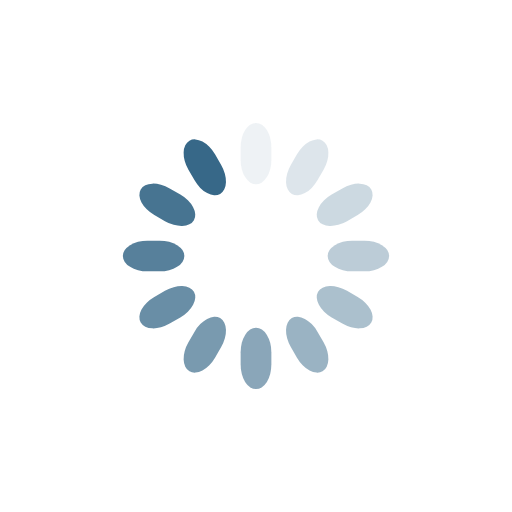
t = 0.00 s
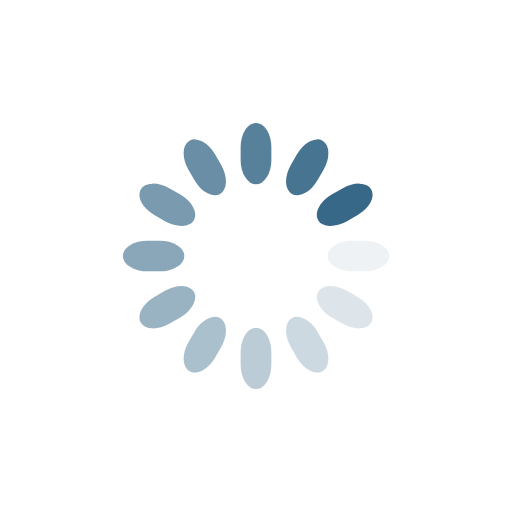
t = 0.25 s
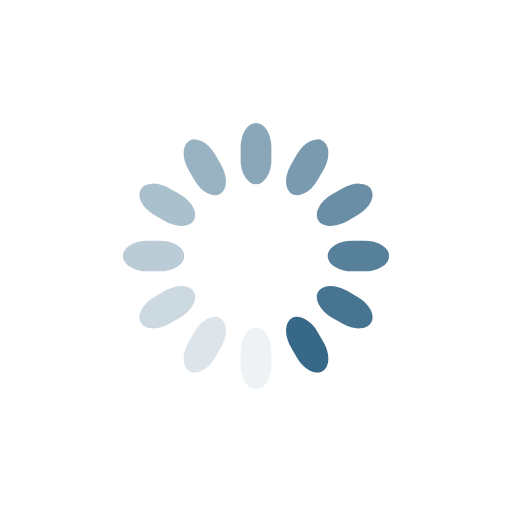
t = 0.50 s
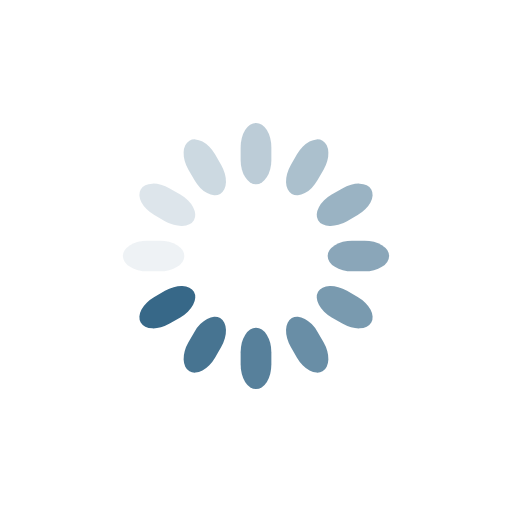
t = 0.75 s

The animated SVG that drew these frames (rendered in a browser with its animation timeline set to each time). Animation: 12 SMIL elements (animate=12); one cycle of 1.00 s, repeats indefinitely.


<svg class="lds-spinner" width="200px"  height="200px"  xmlns="http://www.w3.org/2000/svg" xmlns:xlink="http://www.w3.org/1999/xlink" viewBox="0 0 100 100" preserveAspectRatio="xMidYMid" style="background: none;"><g transform="rotate(0 50 50)">
  <rect x="47" y="24" rx="9.4" ry="4.8" width="6" height="12" fill="#376888">
    <animate attributeName="opacity" values="1;0" keyTimes="0;1" dur="1s" begin="-0.9166666666666666s" repeatCount="indefinite"></animate>
  </rect>
</g><g transform="rotate(30 50 50)">
  <rect x="47" y="24" rx="9.4" ry="4.8" width="6" height="12" fill="#376888">
    <animate attributeName="opacity" values="1;0" keyTimes="0;1" dur="1s" begin="-0.8333333333333334s" repeatCount="indefinite"></animate>
  </rect>
</g><g transform="rotate(60 50 50)">
  <rect x="47" y="24" rx="9.4" ry="4.8" width="6" height="12" fill="#376888">
    <animate attributeName="opacity" values="1;0" keyTimes="0;1" dur="1s" begin="-0.75s" repeatCount="indefinite"></animate>
  </rect>
</g><g transform="rotate(90 50 50)">
  <rect x="47" y="24" rx="9.4" ry="4.8" width="6" height="12" fill="#376888">
    <animate attributeName="opacity" values="1;0" keyTimes="0;1" dur="1s" begin="-0.6666666666666666s" repeatCount="indefinite"></animate>
  </rect>
</g><g transform="rotate(120 50 50)">
  <rect x="47" y="24" rx="9.4" ry="4.8" width="6" height="12" fill="#376888">
    <animate attributeName="opacity" values="1;0" keyTimes="0;1" dur="1s" begin="-0.5833333333333334s" repeatCount="indefinite"></animate>
  </rect>
</g><g transform="rotate(150 50 50)">
  <rect x="47" y="24" rx="9.4" ry="4.8" width="6" height="12" fill="#376888">
    <animate attributeName="opacity" values="1;0" keyTimes="0;1" dur="1s" begin="-0.5s" repeatCount="indefinite"></animate>
  </rect>
</g><g transform="rotate(180 50 50)">
  <rect x="47" y="24" rx="9.4" ry="4.8" width="6" height="12" fill="#376888">
    <animate attributeName="opacity" values="1;0" keyTimes="0;1" dur="1s" begin="-0.4166666666666667s" repeatCount="indefinite"></animate>
  </rect>
</g><g transform="rotate(210 50 50)">
  <rect x="47" y="24" rx="9.4" ry="4.8" width="6" height="12" fill="#376888">
    <animate attributeName="opacity" values="1;0" keyTimes="0;1" dur="1s" begin="-0.3333333333333333s" repeatCount="indefinite"></animate>
  </rect>
</g><g transform="rotate(240 50 50)">
  <rect x="47" y="24" rx="9.4" ry="4.8" width="6" height="12" fill="#376888">
    <animate attributeName="opacity" values="1;0" keyTimes="0;1" dur="1s" begin="-0.25s" repeatCount="indefinite"></animate>
  </rect>
</g><g transform="rotate(270 50 50)">
  <rect x="47" y="24" rx="9.4" ry="4.8" width="6" height="12" fill="#376888">
    <animate attributeName="opacity" values="1;0" keyTimes="0;1" dur="1s" begin="-0.16666666666666666s" repeatCount="indefinite"></animate>
  </rect>
</g><g transform="rotate(300 50 50)">
  <rect x="47" y="24" rx="9.4" ry="4.8" width="6" height="12" fill="#376888">
    <animate attributeName="opacity" values="1;0" keyTimes="0;1" dur="1s" begin="-0.08333333333333333s" repeatCount="indefinite"></animate>
  </rect>
</g><g transform="rotate(330 50 50)">
  <rect x="47" y="24" rx="9.4" ry="4.8" width="6" height="12" fill="#376888">
    <animate attributeName="opacity" values="1;0" keyTimes="0;1" dur="1s" begin="0s" repeatCount="indefinite"></animate>
  </rect>
</g></svg>
